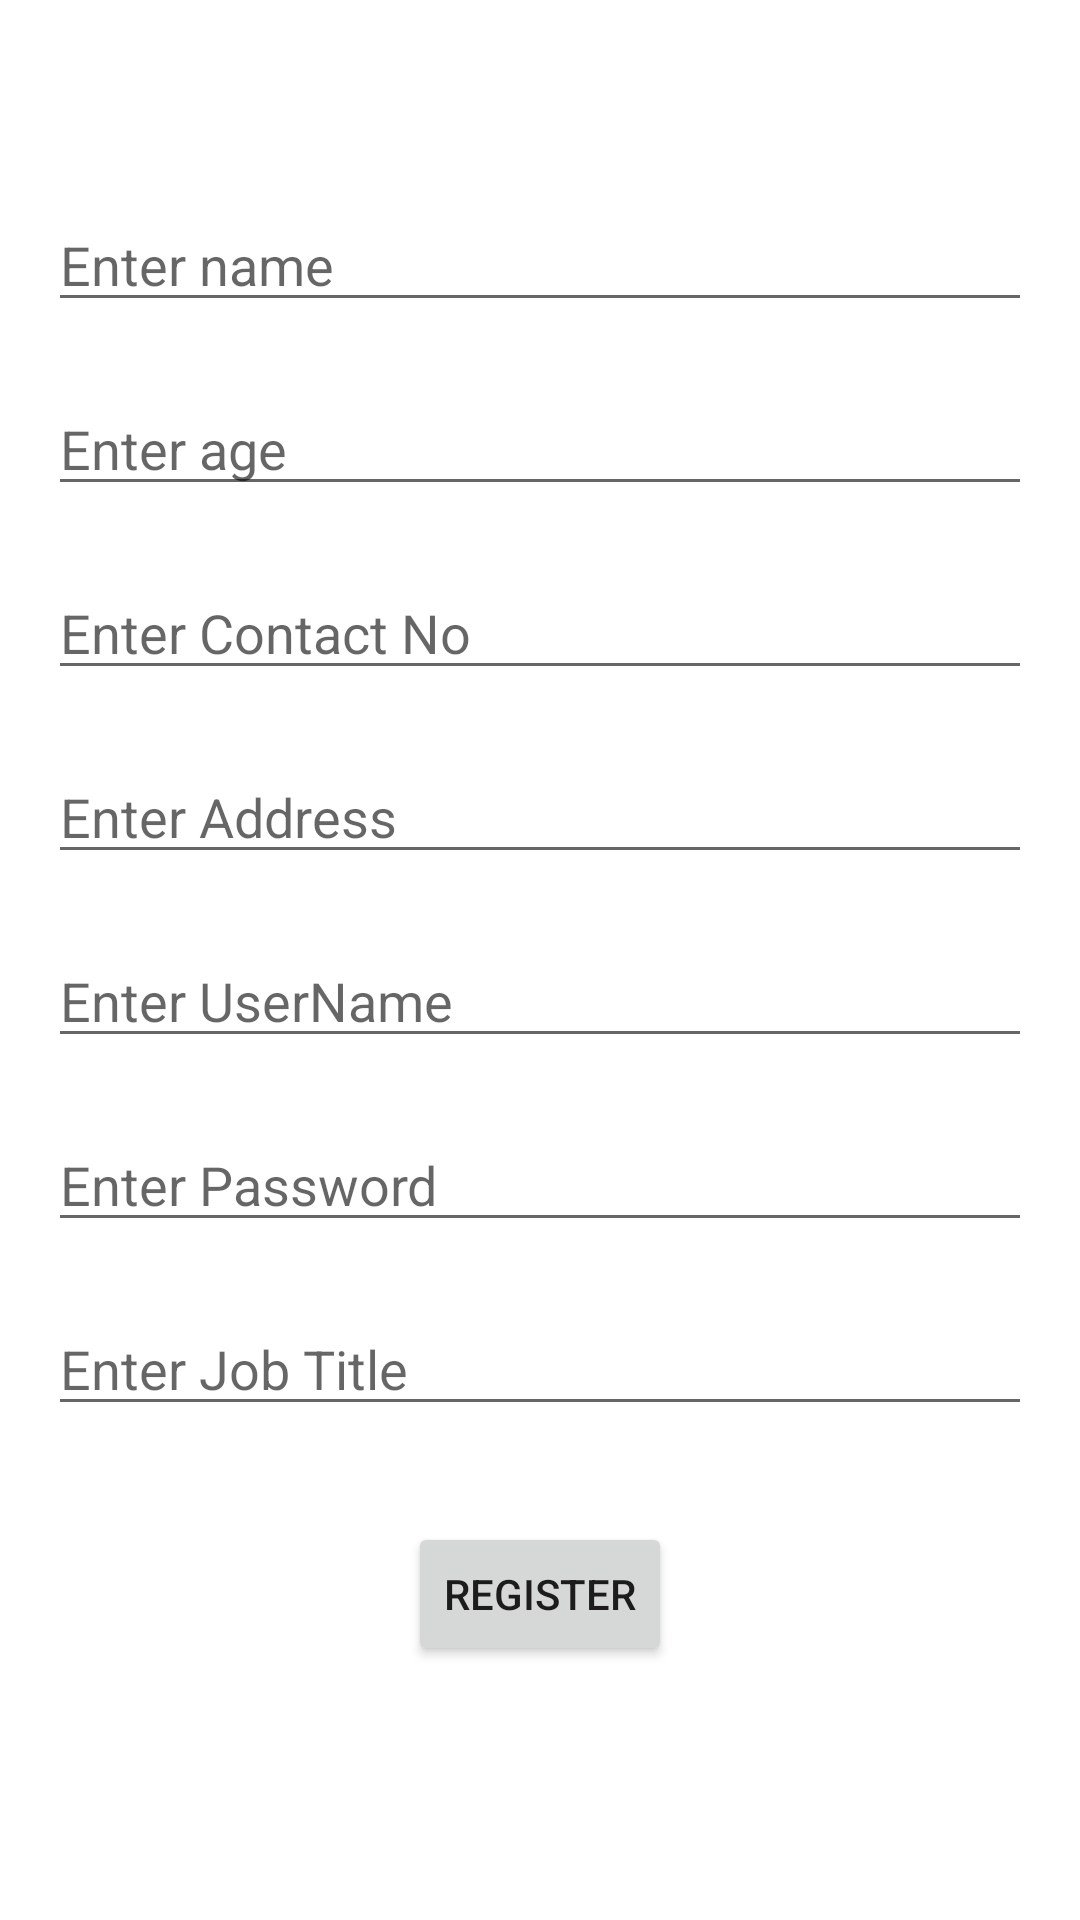

The Android layout XML behind this screen, and the referenced resources:
<!-- AndroidManifest.xml: application theme Theme.LoginPage -->
<!-- res/layout/activity_employeeregister.xml -->
<?xml version="1.0" encoding="utf-8"?>
<androidx.constraintlayout.widget.ConstraintLayout xmlns:android="http://schemas.android.com/apk/res/android"
    xmlns:app="http://schemas.android.com/apk/res-auto"
    xmlns:tools="http://schemas.android.com/tools"
    android:layout_width="match_parent"
    android:layout_height="match_parent"
    android:padding="16dp"
    tools:context=".EmployeeRegisterActivity">

    <EditText
        android:id="@+id/etEmpName"
        android:layout_width="0dp"
        android:layout_height="wrap_content"
        android:layout_marginTop="50dp"
        android:ems="10"
        android:inputType="textPersonName"
        android:hint="Enter name"
        app:layout_constraintEnd_toEndOf="parent"
        app:layout_constraintStart_toStartOf="parent"
        app:layout_constraintTop_toTopOf="parent" />

    <EditText
        android:id="@+id/etEmpAge"
        android:layout_width="0dp"
        android:layout_height="wrap_content"
        android:layout_marginTop="20dp"
        android:ems="10"
        android:inputType="textPersonName"
        android:hint="Enter age"
        app:layout_constraintEnd_toEndOf="parent"
        app:layout_constraintStart_toStartOf="parent"
        app:layout_constraintTop_toBottomOf="@+id/etEmpName" />

    <EditText
        android:id="@+id/etEmpPhoneNo"
        android:layout_width="0dp"
        android:layout_height="wrap_content"
        android:layout_marginTop="20dp"
        android:ems="10"
        android:inputType="textPersonName"
        android:hint="Enter Contact No"
        app:layout_constraintEnd_toEndOf="parent"
        app:layout_constraintStart_toStartOf="parent"
        app:layout_constraintTop_toBottomOf="@+id/etEmpAge" />

    <EditText
        android:id="@+id/etEmpAddress"
        android:layout_width="0dp"
        android:layout_height="wrap_content"
        android:layout_marginTop="20dp"
        android:ems="10"
        android:inputType="textPersonName"
        android:hint="Enter Address"
        app:layout_constraintEnd_toEndOf="parent"
        app:layout_constraintStart_toStartOf="parent"
        app:layout_constraintTop_toBottomOf="@+id/etEmpPhoneNo" />

    <EditText
        android:id="@+id/etEmpUserName"
        android:layout_width="0dp"
        android:layout_height="wrap_content"
        android:layout_marginTop="20dp"
        android:ems="10"
        android:inputType="textPersonName"
        android:hint="Enter UserName"
        app:layout_constraintEnd_toEndOf="parent"
        app:layout_constraintStart_toStartOf="parent"
        app:layout_constraintTop_toBottomOf="@+id/etEmpAddress" />

    <EditText
        android:id="@+id/etEmppassword"
        android:layout_width="0dp"
        android:layout_height="wrap_content"
        android:layout_marginTop="20dp"
        android:ems="10"
        android:inputType="textPersonName"
        android:hint="Enter Password"
        app:layout_constraintEnd_toEndOf="parent"
        app:layout_constraintStart_toStartOf="parent"
        app:layout_constraintTop_toBottomOf="@+id/etEmpUserName" />

    <EditText
        android:id="@+id/etEmpJobtitle"
        android:layout_width="0dp"
        android:layout_height="wrap_content"
        android:layout_marginTop="20dp"
        android:ems="10"
        android:inputType="textPersonName"
        android:hint="Enter Job Title"
        app:layout_constraintEnd_toEndOf="parent"
        app:layout_constraintStart_toStartOf="parent"
        app:layout_constraintTop_toBottomOf="@+id/etEmppassword" />

    <Button
        android:id="@+id/btnSave"
        android:layout_width="wrap_content"
        android:layout_height="wrap_content"
        android:layout_marginTop="32dp"
        android:text="Register"
        app:layout_constraintEnd_toEndOf="parent"
        app:layout_constraintStart_toStartOf="parent"
        app:layout_constraintTop_toBottomOf="@+id/etEmpJobtitle" />
</androidx.constraintlayout.widget.ConstraintLayout>
<!-- resources referenced by this layout -->
<resources>
  <style name="Theme.LoginPage" parent="Theme.MaterialComponents.DayNight.NoActionBar">
      
      <item name="colorPrimary">@color/primary_color</item>
      <item name="colorPrimaryVariant">@color/primary_color</item>
      <item name="colorOnPrimary">@color/white</item>
      
      <item name="colorSecondary">@color/teal_200</item>
      <item name="colorSecondaryVariant">@color/teal_700</item>
      <item name="colorOnSecondary">@color/black</item>
      
      <item name="android:statusBarColor">?attr/colorPrimaryVariant</item>
      
  </style>
  <color name="primary_color">#00c988</color>
  <color name="white">#FFFFFFFF</color>
  <color name="teal_200">#FF03DAC5</color>
  <color name="teal_700">#FF018786</color>
  <color name="black">#FF000000</color>
</resources>
